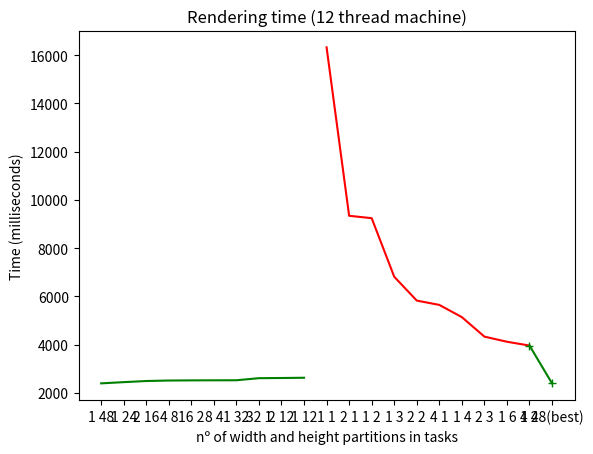

Python code for this plot:
import matplotlib.pyplot as plt
best10= [2394.8,2445.2,2491.8,2512.2,2518.4,2521.6,2523.4,2609.6,2616.8,2627]
worst10=[16320.2,9340.4,9240.4,6813.6,5824.8,5646.6,5139.2,4332.2,4119.2,3961, 2394.8]
CV = [2.19972E-05, 0.00188435, 0.005292122, 3.44226E-05, 0.004252196]
x_axis_best10 = ["1 48", "1 24", "2 16", "4 8", "16 2", "8 4", "1 32", "32 1", "2 12", "1 12"]
x_axis_worst10 = ["1 1","2 1","1 2","1 3", "2 2","4 1","1 4","2 3","1 6","4 2", "1 48(best)"]

plt.plot(x_axis_best10, best10, 'g')
plt.ylabel('Time (milliseconds)')
plt.xlabel('nº of width and height partitions in tasks')
plt.title('Rendering time (12 thread machine)')
plt.show()
plt.plot(x_axis_worst10[:10], worst10[:10], 'r')
plt.plot(x_axis_worst10[9:], worst10[9:], 'g+')
plt.plot(x_axis_worst10[9:], worst10[9:], 'g')
#plt.plot(x_axis_worst10, worst10, 'g', 2394.8, "1 48", 'r+')
#plt.plot(2394.8, "1 48", 'r+')
plt.ylabel('Time (milliseconds)')
plt.xlabel('nº of width and height partitions in tasks')
plt.title('Rendering time (12 thread machine)')
plt.show()
